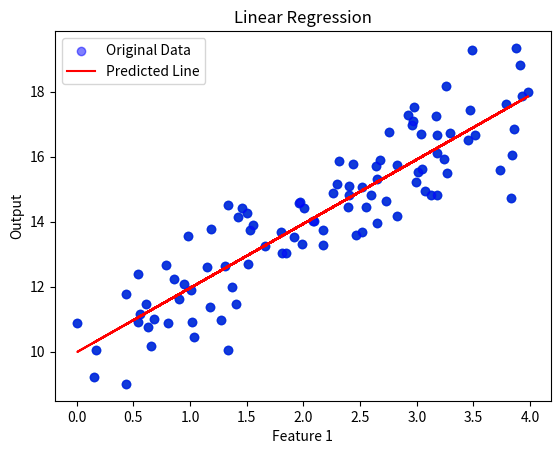

Recreate this plot in Python.
import numpy as np
import matplotlib.pyplot as plt


def h(x, theta):
    return np.dot(x, theta)

def mean_squared_error(y_pred, y_label):
    return np.mean((y_pred - y_label)**2)

def bias_column(x):
    return np.c_[np.ones((x.shape[0], 1)), x]


class LeastSquaresRegression:
    def __init__(self):
        self.theta_ = None

    def fit(self, X, y):
        X_b = bias_column(X)
        self.theta_ = np.linalg.inv(X_b.T.dot(X_b)).dot(X_b.T).dot(y)

    def predict(self, X):
        X_b = bias_column(X)
        return X_b.dot(self.theta_)

class GradientDescentOptimizer:
    def __init__(self, f, fprime, start, learning_rate=0.1):
        self.f_ = f
        self.fprime_ = fprime
        self.current_ = start
        self.learning_rate_ = learning_rate
        self.history_ = [start]

    def step(self):
        gradient = self.fprime_(self.current_)
        self.current_ -= self.learning_rate_ * gradient
        self.history_.append(self.current_)

    def optimize(self, iterations=100):
        for _ in range(iterations):
            self.step()

    def getCurrentValue(self):
        return self.current_

    def print_result(self):
        print("Best theta found is " + str(self.current_))
        print("Value of f at this theta: f(theta) = " + str(self.f_(self.current_)))
        print("Value of f prime at this theta: f'(theta) = " + str(self.fprime_(self.current_)))


X = 4 * np.random.rand(100, 1)
y = 10 + 2 * X + np.random.randn(100, 1)


plt.scatter(X, y)
plt.xlabel('Feature 1')
plt.ylabel('Output')
plt.title('Generated Data')
plt.show()


X_new = bias_column(X)


model = LeastSquaresRegression()
model.fit(X, y)
print("Theta values:", model.theta_)


y_new = model.predict(X)


plt.scatter(X, y, color='blue', label='Original Data', alpha=0.5)
plt.plot(X, y_new, color='red', label='Predicted Line')
plt.xlabel('Feature 1')
plt.ylabel('Output')
plt.legend()
plt.title('Linear Regression')
plt.show()
